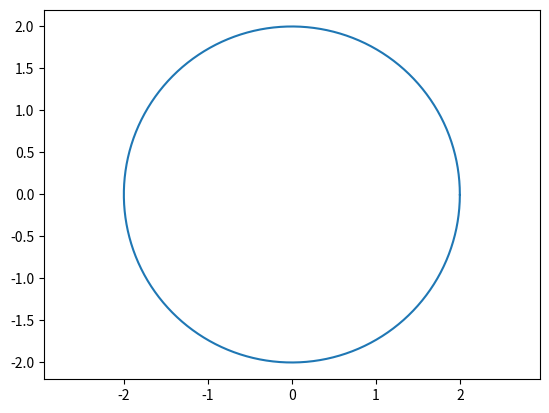

The script that saved this image:
# encoding: utf-8
import numpy as np
import matplotlib.pyplot as plt

# 圆的基本信息
# 1.圆半径
r = 2.0
# 2.圆心坐标
a = 0.
b = 0.
theta = np.arange(0, 2*np.pi, 0.01)
x = a + r * np.cos(theta)
y = b + r * np.sin(theta)
# 绘图
plt.plot(x, y)
# 生成的圆会看起来也是圆形，坐标间隔是相等的
plt.axis('equal')
plt.show()